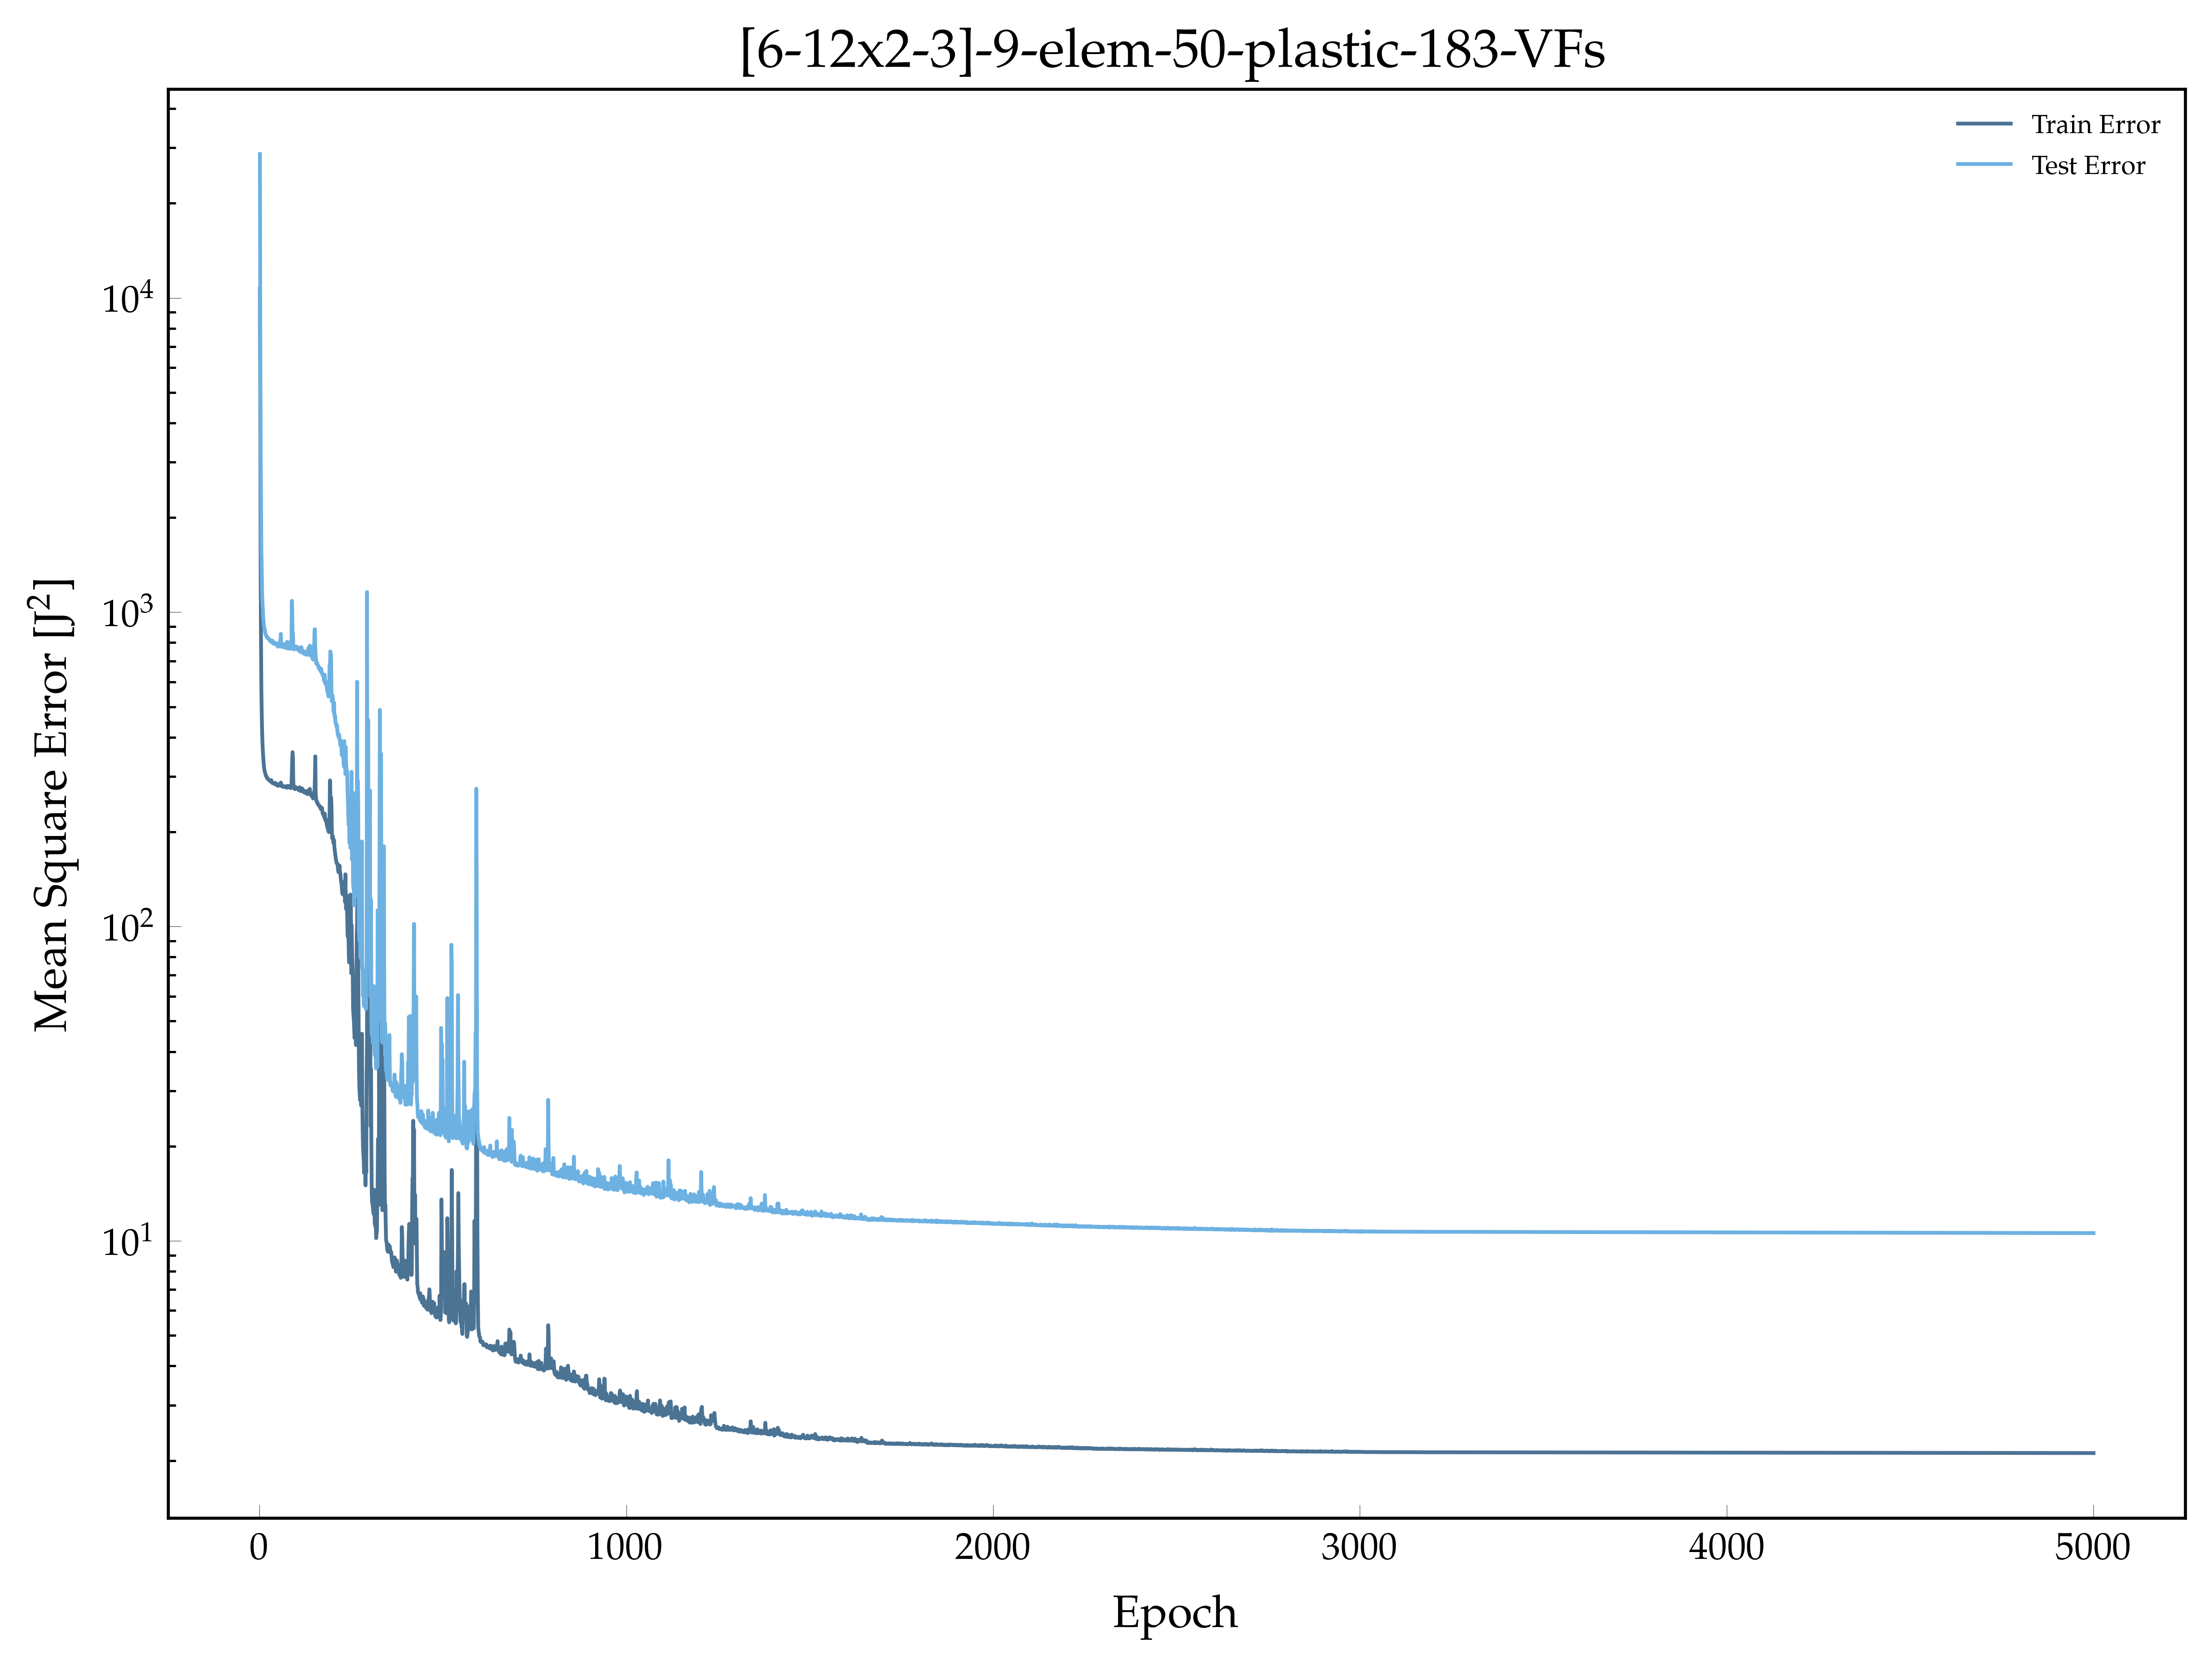

The data file committed next to this chart (first rows):
, epoch, loss, val_loss
0, 1.0, 10699, 28674
1, 2.0, 4525, 8205
2, 3.0, 1415, 3269
3, 4.0, 801.3, 2394
4, 5.0, 563.5, 1569
5, 6.0, 471.3, 1376
6, 7.0, 417.1, 1156
7, 8.0, 382.8, 1068
8, 9.0, 362.2, 1029
9, 10.0, 347.2, 957.7
10, 11.0, 333.8, 931.6
11, 12.0, 322.9, 901.8
12, 13.0, 315.8, 890.6
13, 14.0, 311.6, 879.8
14, 15.0, 308.5, 872
15, 16.0, 306.1, 856
16, 17.0, 302.6, 847.2
17, 18.0, 300.7, 842.4
18, 19.0, 299.3, 836.3
19, 20.0, 299.1, 832.2
20, 21.0, 295.7, 834.6
21, 22.0, 295.6, 827.8
22, 23.0, 295, 825.7
23, 24.0, 293.9, 825.8
24, 25.0, 293, 822.1
25, 26.0, 292.1, 818.7
26, 27.0, 291.8, 814.4
27, 28.0, 290.9, 811.7
28, 29.0, 291.2, 814.6
29, 30.0, 289.9, 808.6
30, 31.0, 288.9, 814.6
31, 32.0, 292.4, 804.6
32, 33.0, 287.4, 803.4
33, 34.0, 286.8, 801
34, 35.0, 287.1, 812
35, 36.0, 286.1, 798.1
36, 37.0, 285.4, 796.6
37, 38.0, 285.5, 799.2
38, 39.0, 285.6, 795
39, 40.0, 285.7, 791.6
40, 41.0, 283.9, 799.5
41, 42.0, 284.8, 800.8
42, 43.0, 286.5, 792.9
43, 44.0, 285.6, 794.2
44, 45.0, 283.1, 790.9
45, 46.0, 281.9, 789.1
46, 47.0, 282, 787.2
47, 48.0, 281.7, 784.5
48, 49.0, 281.2, 779.3
49, 50.0, 280.2, 776.6
50, 51.0, 282.4, 778
51, 52.0, 283.5, 786.3
52, 53.0, 282.9, 800.8
53, 54.0, 282, 779.3
54, 55.0, 281.1, 784
55, 56.0, 282.6, 784.4
56, 57.0, 284.4, 812
57, 58.0, 287, 853
58, 59.0, 284.7, 777.9
59, 60.0, 279.6, 790
... 4,940 more rows
